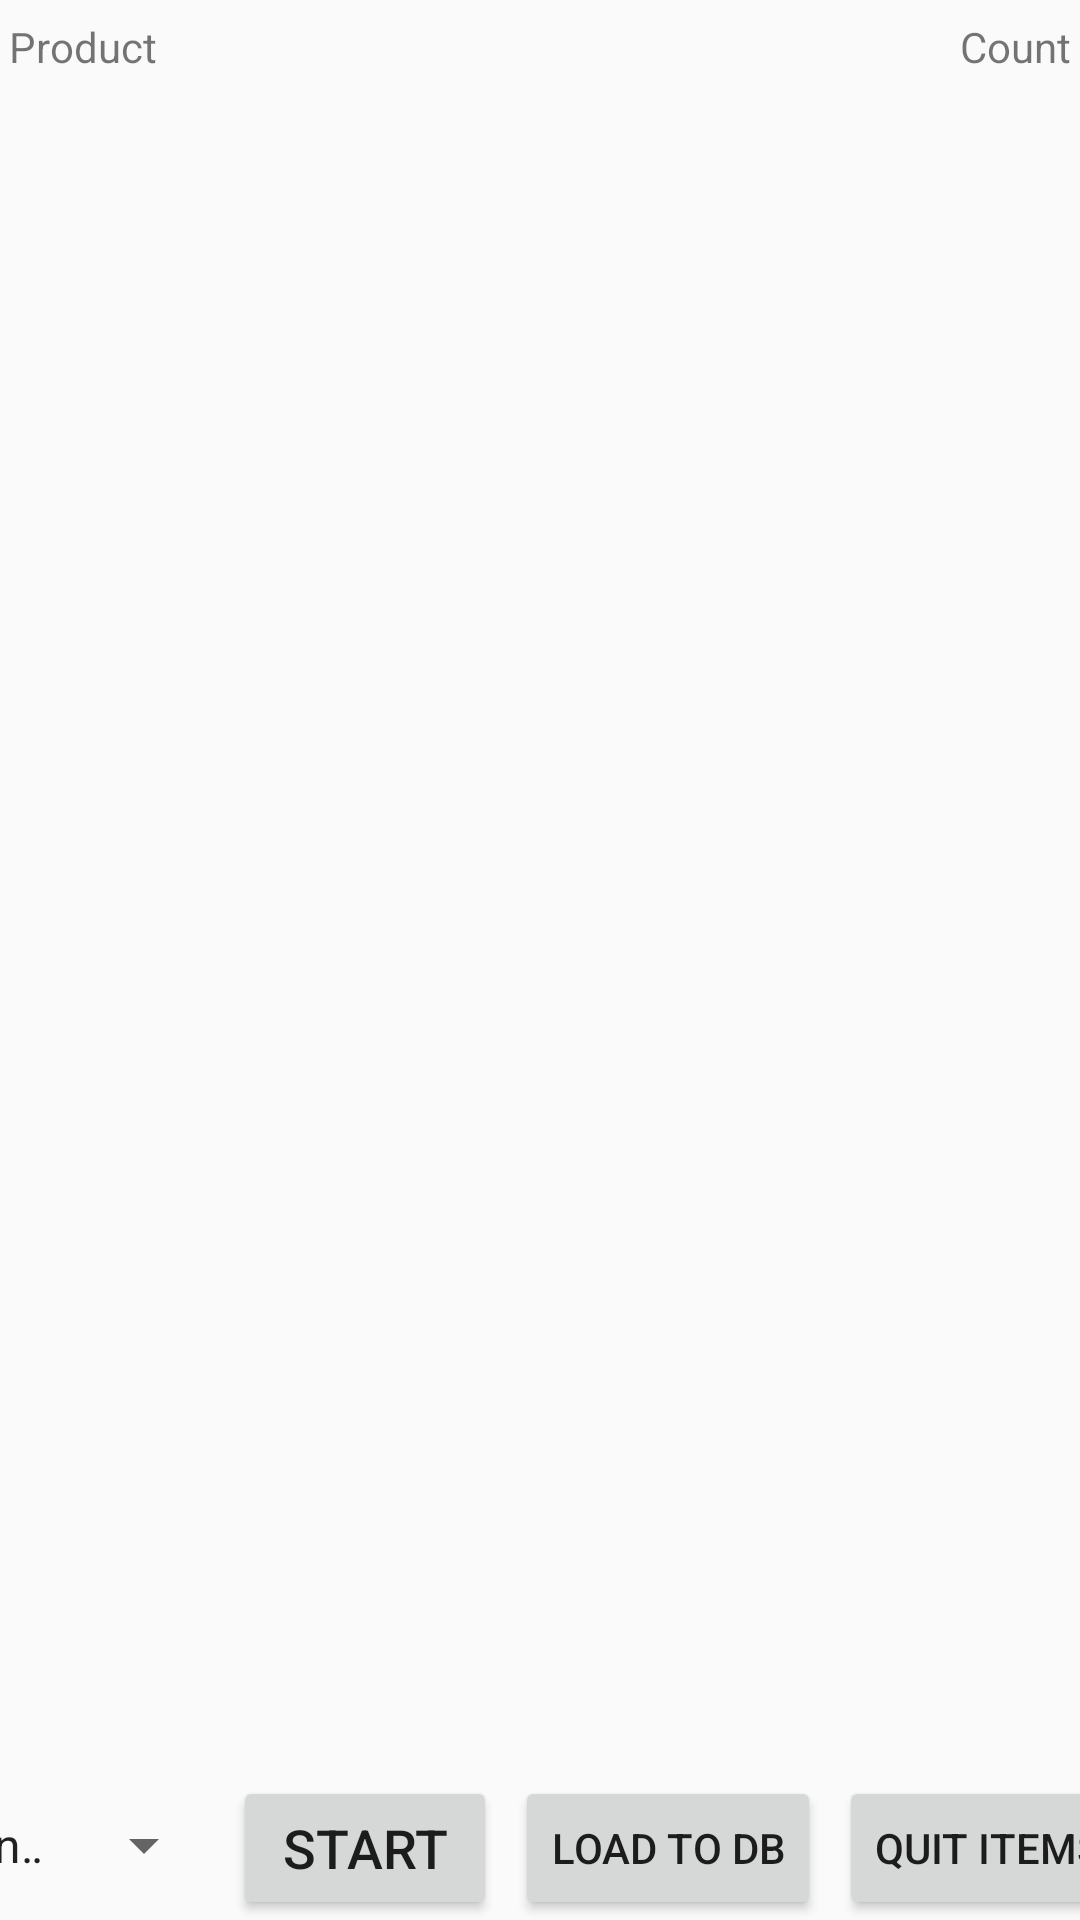

Produce the Android XML layout that renders to this screen, including the resource entries it uses.
<!-- AndroidManifest.xml: application theme Theme.ITS_4 -->
<!-- res/layout/uhf_read.xml -->
<?xml version="1.0" encoding="utf-8"?>
<androidx.constraintlayout.widget.ConstraintLayout xmlns:android="http://schemas.android.com/apk/res/android"
    xmlns:app="http://schemas.android.com/apk/res-auto"
    xmlns:tools="http://schemas.android.com/tools"
    android:id="@+id/linearLayout"
    android:layout_width="match_parent"
    android:layout_height="match_parent"
    android:layout_margin="2dp"
    android:orientation="vertical">


    <TextView
        android:id="@+id/tv_TitleTagID"
        android:layout_width="0dp"
        android:layout_height="wrap_content"
        android:layout_marginStart="3dp"
        android:layout_marginEnd="3dp"
        android:layout_marginBottom="3dp"
        android:gravity="start"
        android:text="@string/product"
        app:layout_constraintBottom_toTopOf="@+id/recycler_view"
        app:layout_constraintEnd_toStartOf="@+id/tv_TitleTagCount"
        app:layout_constraintStart_toStartOf="parent" />

    <TextView
        android:id="@+id/tv_TitleTagCount"
        android:layout_width="0dp"
        android:layout_height="wrap_content"
        android:layout_marginStart="3dp"
        android:layout_marginEnd="3dp"
        android:layout_marginBottom="3dp"
        android:gravity="end"
        android:text="@string/count"
        app:layout_constraintBottom_toTopOf="@+id/recycler_view"
        app:layout_constraintEnd_toEndOf="parent"
        app:layout_constraintStart_toEndOf="@+id/tv_TitleTagID" />


    <androidx.recyclerview.widget.RecyclerView
        android:id="@+id/recycler_view"
        android:layout_width="0dp"
        android:layout_height="wrap_content"
        android:layout_marginStart="3dp"
        android:layout_marginTop="28dp"
        android:layout_marginEnd="3dp"
        app:layout_constraintEnd_toEndOf="parent"
        app:layout_constraintHorizontal_bias="1.0"
        app:layout_constraintStart_toStartOf="parent"
        app:layout_constraintTop_toTopOf="parent"
        tools:listitem="" />

    <ProgressBar
        android:id="@+id/progress_product_searchTAG"
        android:layout_width="127dp"
        android:layout_height="102dp"
        android:layout_marginTop="128dp"
        android:visibility="gone"
        app:layout_constraintEnd_toEndOf="parent"
        app:layout_constraintHorizontal_bias="0.501"
        app:layout_constraintStart_toStartOf="parent"
        app:layout_constraintTop_toTopOf="parent"
        tools:ignore="MissingConstraints" />

    <TextView
        android:id="@+id/lb_ReadTime"
        android:layout_width="112dp"
        android:layout_height="0dp"
        android:layout_marginStart="3dp"
        android:layout_marginTop="632dp"
        android:layout_marginEnd="3dp"
        android:layout_marginBottom="3dp"
        android:text="Time"
        app:layout_constraintBottom_toTopOf="@+id/sp_stage"
        app:layout_constraintEnd_toEndOf="parent"
        app:layout_constraintStart_toEndOf="@+id/lb_TagCount"
        app:layout_constraintTop_toTopOf="parent"
        app:layout_constraintVertical_bias="1.0" />

    <TextView
        android:id="@+id/lb_ReadSpeed"
        android:layout_width="0dp"
        android:layout_height="0dp"
        android:layout_marginStart="3dp"
        android:layout_marginTop="632dp"
        android:layout_marginEnd="3dp"
        android:layout_marginBottom="3dp"
        android:text="Speed"
        app:layout_constraintBottom_toTopOf="@+id/sp_stage"
        app:layout_constraintEnd_toStartOf="@+id/lb_TagCount"
        app:layout_constraintStart_toStartOf="parent"
        app:layout_constraintTop_toTopOf="parent"
        app:layout_constraintVertical_bias="0.0" />


    <TextView
        android:id="@+id/lb_TagCount"
        android:layout_width="161dp"
        android:layout_height="44dp"
        android:layout_marginStart="3dp"
        android:layout_marginTop="632dp"
        android:layout_marginEnd="3dp"
        android:layout_marginBottom="3dp"
        android:text="Count"
        app:layout_constraintBottom_toTopOf="@+id/sp_stage"
        app:layout_constraintEnd_toStartOf="@+id/lb_ReadTime"
        app:layout_constraintStart_toEndOf="@+id/lb_ReadSpeed"
        app:layout_constraintTop_toTopOf="parent"
        app:layout_constraintVertical_bias="0.0" />

    <Spinner
        android:id="@+id/sp_ReadType"
        android:layout_width="wrap_content"
        android:layout_height="wrap_content"
        android:entries="@array/Array_ReadType"
        android:minHeight="48dp"
        android:prompt="@string/Clear_Tags"
        android:textSize="18sp"
        android:visibility="gone"
        tools:ignore="DuplicateSpeakableTextCheck,MissingConstraints" />

    <Spinner
        android:id="@+id/sp_stage"
        android:layout_width="91dp"
        android:layout_height="50dp"
        android:layout_marginStart="3dp"
        android:layout_marginEnd="3dp"
        android:entries="@array/Array_Stage"
        android:minHeight="48dp"
        android:prompt="@string/Clear_Tags"
        app:layout_constraintBottom_toBottomOf="parent"
        app:layout_constraintEnd_toStartOf="@+id/btn_Read"
        app:layout_constraintStart_toStartOf="parent"
        tools:ignore="DuplicateSpeakableTextCheck" />

    <Button
        android:id="@+id/btn_Read"
        android:layout_width="wrap_content"
        android:layout_height="wrap_content"

        android:layout_marginStart="3dp"
        android:layout_marginEnd="3dp"
        android:onClick="Read"
        android:text="@string/start"
        android:textSize="18sp"
        app:layout_constraintBottom_toBottomOf="parent"
        app:layout_constraintEnd_toStartOf="@+id/btn_loadToDB"
        app:layout_constraintStart_toEndOf="@+id/sp_stage" />

    <Button
        android:id="@+id/btn_deleteItems"
        android:layout_width="wrap_content"
        android:layout_height="wrap_content"

        android:layout_marginStart="3dp"
        android:layout_marginEnd="3dp"
        android:onClick="DeleteItems"
        android:text="@string/quit_items"
        android:visibility="visible"
        app:layout_constraintBottom_toBottomOf="parent"
        app:layout_constraintEnd_toEndOf="parent"
        app:layout_constraintStart_toEndOf="@+id/btn_loadToDB" />

    <Button
        android:id="@+id/btn_loadToDB"
        android:layout_width="wrap_content"
        android:layout_height="wrap_content"

        android:layout_marginStart="3dp"
        android:layout_marginEnd="3dp"
        android:onClick="LoadToDB"
        android:text="@string/load_to_db"
        android:visibility="visible"
        app:layout_constraintBottom_toBottomOf="parent"
        app:layout_constraintEnd_toStartOf="@+id/btn_deleteItems"
        app:layout_constraintStart_toEndOf="@+id/btn_Read" />


</androidx.constraintlayout.widget.ConstraintLayout>
<!-- resources referenced by this layout -->
<resources>
  <string-array name="Array_ReadType">
          <item>EPC</item>
          <item>TID</item>
          <item>UserData</item>
          
          
      </string-array>
  <string-array name="Array_Stage">
          <item>Enter</item>
          <item>In Transit</item>
          <item>Exit</item>
          
          
      </string-array>
  <string name="Clear_Tags">Clear</string>
  <string name="count">Count</string>
  <string name="load_to_db">Load to DB</string>
  <string name="product">Product</string>
  <string name="quit_items">Quit Items</string>
  <string name="start">Start</string>
  <style name="Theme.ITS_4" parent="Theme.AppCompat.Light.DarkActionBar">
          
          <item name="colorPrimary">@color/purple_500</item>
          <item name="colorPrimaryDark">@color/purple_700</item>
          <item name="colorAccent">@color/teal_200</item>
          
      </style>
  <!-- not gathered from this repository: default colours our renderer supplied (Android Studio template values) -->
  <color name="purple_500">#FF6200EE</color>
  <color name="purple_700">#FF3700B3</color>
  <color name="teal_200">#FF03DAC5</color>
</resources>
